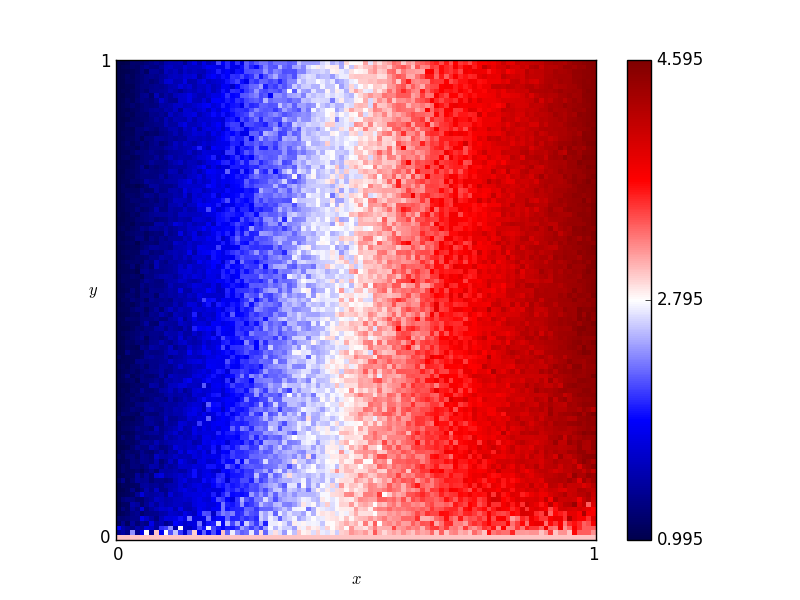

The file beside this chart, header and first rows:
x, y, score
0.46, 0.76, 2.665
0.54, 0.86, 2.975
0.16, 0.19, 1.6
0.61, 0.18, 3.33
0.82, 0.41, 3.785
0.72, 0.66, 3.605
0.63, 0.37, 3.44
0.41, 0.28, 2.61
0.16, 0.44, 2.005
0.8, 0.33, 4.06
0.84, 0.23, 3.95
0.25, 0.48, 1.865
0.62, 0.7, 3.395
0.78, 0.28, 3.845
0.03, 0.68, 1.155
0.57, 0.0, 3.0
0.69, 0.37, 3.645
0.46, 0.05, 2.7
0.65, 0.03, 3.385
0.56, 0.8, 2.955
0.28, 0.44, 2.045
0.65, 0.0, 3.0
0.57, 0.1, 3.37
0.44, 0.29, 2.63
0.63, 0.49, 3.18
0.26, 0.03, 2.005
0.92, 0.27, 4.19
0.69, 0.35, 3.45
0.79, 0.78, 3.87
0.3, 0.26, 2.045
0.98, 0.54, 4.415
0.25, 0.62, 2.135
0.55, 0.43, 3.15
0.19, 0.06, 1.71
0.14, 0.65, 1.49
0.09, 0.65, 1.335
0.92, 1.0, 4.305
0.51, 0.43, 3.12
0.36, 0.66, 2.35
0.33, 0.92, 2.33
0.01, 0.93, 0.995
0.25, 0.81, 1.785
0.9, 0.46, 4.22
0.3, 0.12, 2.115
0.87, 0.59, 4.25
0.8, 0.75, 4.09
0.93, 0.2, 4.105
0.34, 0.41, 2.27
0.05, 0.48, 1.275
0.9, 0.12, 4.145
0.59, 0.65, 3.16
0.72, 0.62, 3.625
0.29, 0.87, 2.105
0.02, 0.72, 1.155
0.8, 0.35, 3.94
0.09, 0.22, 1.295
0.05, 0.61, 1.185
0.49, 0.38, 2.955
0.62, 0.21, 3.48
0.79, 0.55, 3.915
... 10,141 more rows
